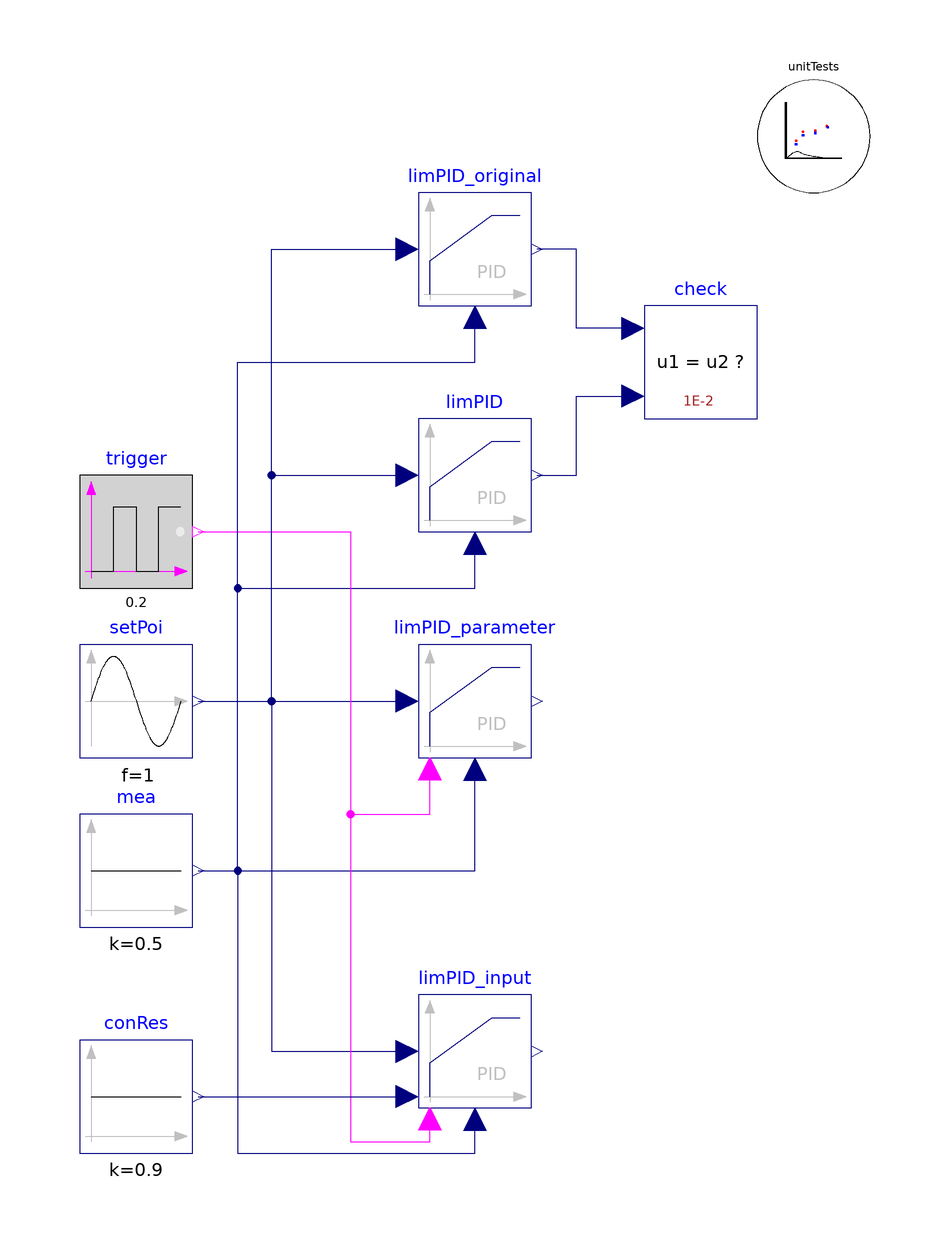

The Modelica model whose source follows is shown above as a component diagram (icons at their Placement, wires along their Line points).

model LimPID_withReset_Test
  extends TRANSFORM.Icons.Example;
  Modelica.Blocks.Sources.Sine setPoi(f=1) "Set point signal"
    annotation (Placement(transformation(extent={{-40,-20},{-20,0}})));
  LimPID limPID_parameter(
    yMax=1,
    yMin=-1,
    y_reset=0.2,
    Ti=20,
    Td=10,
    k=0.2,
    controllerType=Modelica.Blocks.Types.SimpleController.PID,
    initType=Modelica.Blocks.Types.Init.InitialOutput,
    y_start=0.3,
    reset=TRANSFORM.Types.Reset.Parameter,
    derMeas=false)
    "PID controller with integrator reset to a parameter value"
    annotation (Placement(transformation(extent={{20,-20},{40,0}})));
  Modelica.Blocks.Sources.Constant mea(k=0.5) "Measured signal"
    annotation (Placement(transformation(extent={{-40,-50},{-20,-30}})));
  LimPID limPID(
    initType=Modelica.Blocks.Types.Init.InitialState,
    Td=10,
    k=1,
    Ti=1,
    yMax=100,
    yMin=-100,
    controllerType=Modelica.Blocks.Types.SimpleController.PID,
    xi_start=0.2,
    xd_start=0.1,
    derMeas=false) "PID controller without integrator reset"
    annotation (Placement(transformation(extent={{20,20},{40,40}})));
  Modelica.Blocks.Sources.BooleanPulse trigger(
    width=50,
    startTime=0.1,
    period=0.2) "Boolean pulse to reset integrator"
    annotation (Placement(transformation(extent={{-40,10},{-20,30}})));
  LimPID limPID_input(
    y_reset=0.2,
    Td=10,
    yMax=1,
    yMin=-1,
    k=0.2,
    Ti=20,
    controllerType=Modelica.Blocks.Types.SimpleController.PID,
    initType=Modelica.Blocks.Types.Init.InitialOutput,
    y_start=0.3,
    reset=TRANSFORM.Types.Reset.Input,
    derMeas=false)
    "PID controller with integrator reset to an input value"
    annotation (Placement(transformation(extent={{20,-82},{40,-62}})));
  Modelica.Blocks.Sources.Constant conRes(k=0.9)
    "Signal to which integrator will be reset to"
    annotation (Placement(transformation(extent={{-40,-90},{-20,-70}})));
  Modelica.Blocks.Continuous.LimPID limPID_original(
    initType=Modelica.Blocks.Types.Init.InitialState,
    Td=10,
    k=1,
    Ti=1,
    yMax=100,
    yMin=-100,
    controllerType=Modelica.Blocks.Types.SimpleController.PID,
    xi_start=0.2,
    xd_start=0.1) "PID controller from Modelica Standard Library"
    annotation (Placement(transformation(extent={{20,60},{40,80}})));
  Utilities.Diagnostics.AssertEquality       check
    annotation (Placement(transformation(extent={{60,40},{80,60}})));
  Utilities.ErrorAnalysis.UnitTests           unitTests(n=4, x={
        limPID_original.y,limPID.y,limPID_parameter.y,limPID_input.y})
    annotation (Placement(transformation(extent={{80,80},{100,100}})));
equation
  connect(setPoi.y, limPID_parameter.u_s)
    annotation (Line(points={{-19,-10},{0,-10},{18,-10}}, color={0,0,127}));
  connect(mea.y, limPID_parameter.u_m)
    annotation (Line(points={{-19,-40},{30,-40},{30,-22}}, color={0,0,127}));
  connect(setPoi.y, limPID.u_s) annotation (Line(points={{-19,-10},{-6,-10},{-6,
          30},{18,30}}, color={0,0,127}));
  connect(mea.y, limPID.u_m) annotation (Line(points={{-19,-40},{-12,-40},{-12,
          10},{30,10},{30,18}}, color={0,0,127}));
  connect(trigger.y, limPID_parameter.trigger) annotation (Line(points={{-19,20},
          {-10,20},{8,20},{8,-30},{22,-30},{22,-22}}, color={255,0,255}));
  connect(setPoi.y, limPID_input.u_s) annotation (Line(points={{-19,-10},{-6,
          -10},{-6,-72},{18,-72}}, color={0,0,127}));
  connect(mea.y, limPID_input.u_m) annotation (Line(points={{-19,-40},{-12,-40},
          {-12,-90},{30,-90},{30,-84}}, color={0,0,127}));
  connect(trigger.y, limPID_input.trigger) annotation (Line(points={{-19,20},{8,
          20},{8,-88},{22,-88},{22,-84}}, color={255,0,255}));
  connect(conRes.y, limPID_input.y_reset_in)
    annotation (Line(points={{-19,-80},{18,-80}}, color={0,0,127}));
  connect(setPoi.y, limPID_original.u_s) annotation (Line(points={{-19,-10},{-6,
          -10},{-6,70},{18,70}}, color={0,0,127}));
  connect(mea.y, limPID_original.u_m) annotation (Line(points={{-19,-40},{-12,-40},
          {-12,50},{30,50},{30,58}}, color={0,0,127}));
  connect(check.u1, limPID_original.y) annotation (Line(points={{58,56},{48,56},
          {48,70},{41,70}}, color={0,0,127}));
  connect(limPID.y, check.u2) annotation (Line(points={{41,30},{48,30},{48,44},
          {58,44}}, color={0,0,127}));
 annotation (experiment(Tolerance=1e-6, StopTime=1.0),
__Dymola_Commands(file="modelica://IBPSA/Resources/Scripts/Dymola/Controls/Continuous/Validation/LimPIDReset.mos"
        "Simulate and plot"),
    Documentation(revisions="<html>
</html>", info="<html>
<p>
This tests the LimPID with integrator reset enabled. Whenever the boolean pulse input becomes true,
the integrator is reset to <code>y_reset</code>.
</p>
</html>"));
end LimPID_withReset_Test;